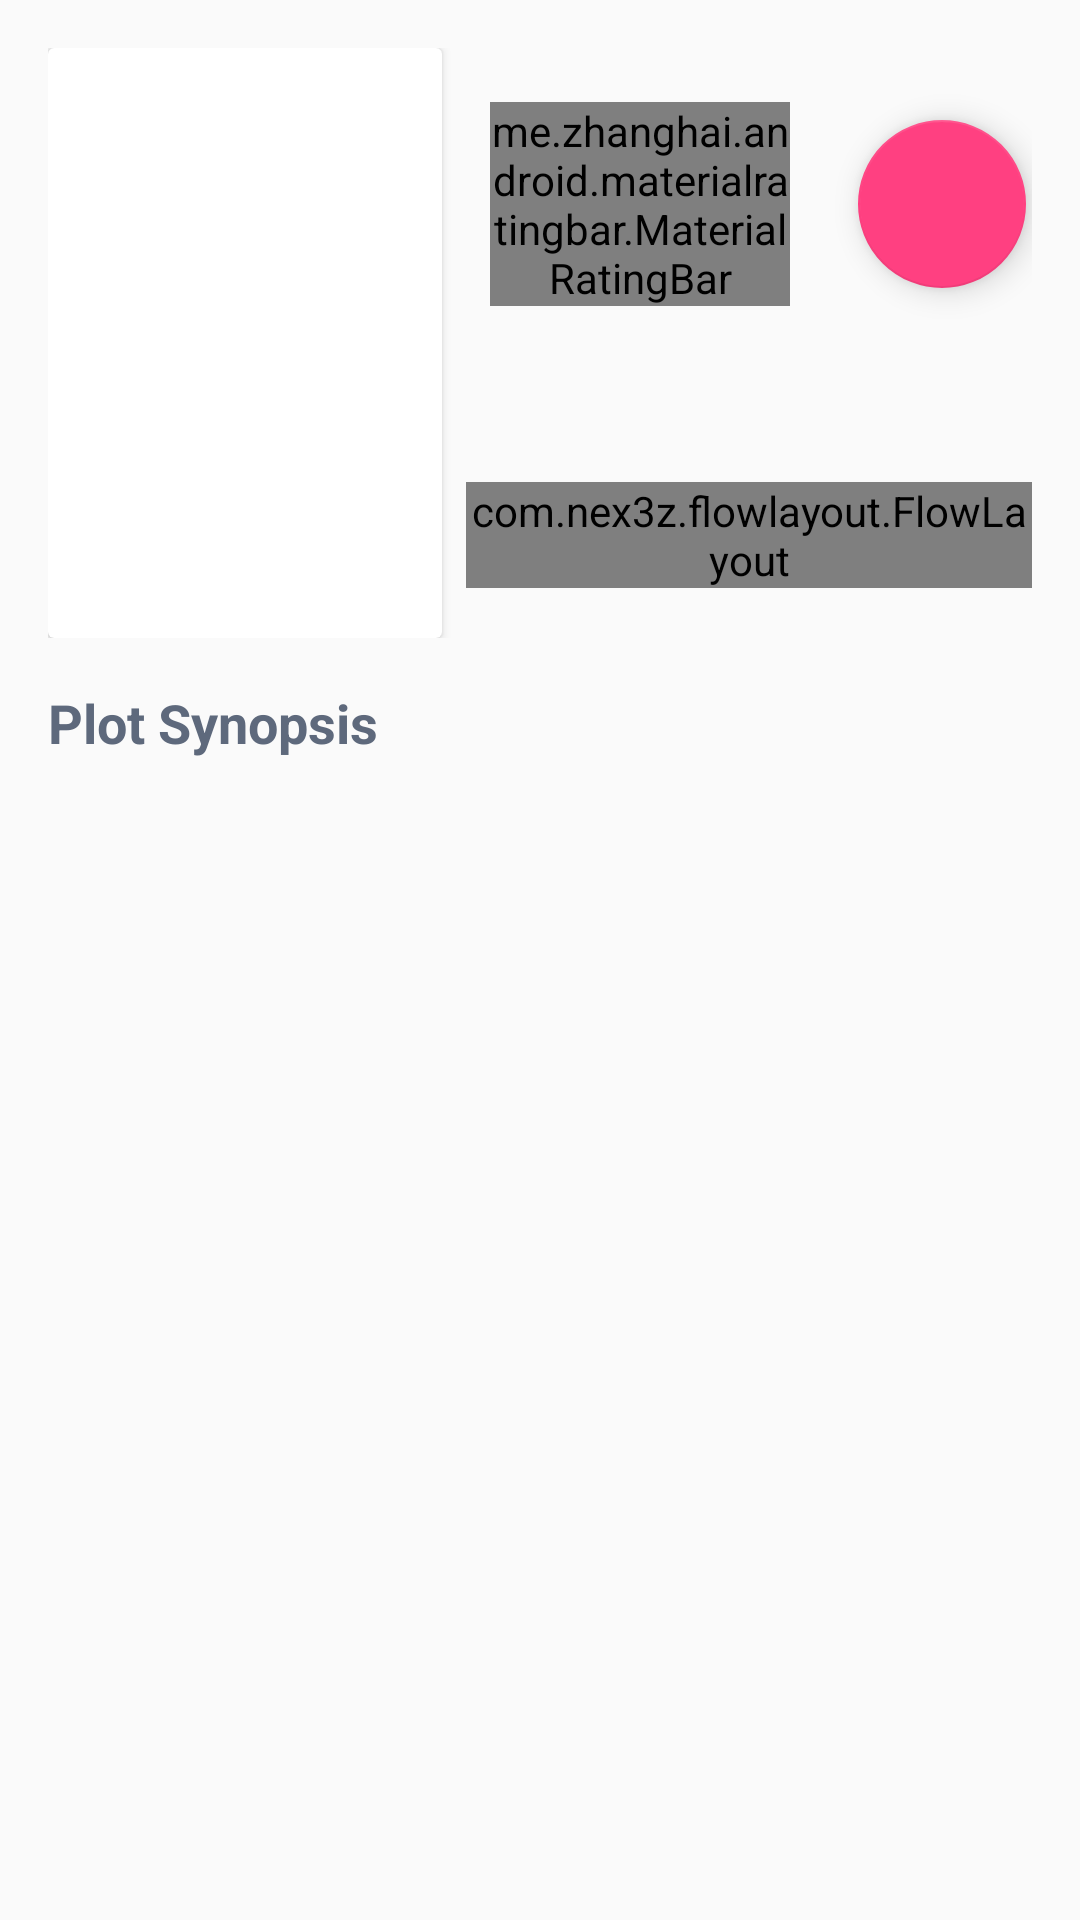

The Android layout XML behind this screen, and the referenced resources:
<!-- AndroidManifest.xml: application theme AppTheme -->
<!-- res/layout/fragment_movie_detail.xml -->
<?xml version="1.0" encoding="utf-8"?>
<android.support.v4.widget.NestedScrollView xmlns:android="http://schemas.android.com/apk/res/android"
    xmlns:app="http://schemas.android.com/apk/res-auto"
    xmlns:tools="http://schemas.android.com/tools"
    android:id="@+id/svDetailsContainer"
    android:layout_width="match_parent"
    android:layout_height="match_parent">

    <android.support.constraint.ConstraintLayout
        android:layout_width="match_parent"
        android:layout_height="match_parent">

        <android.support.constraint.ConstraintLayout
            android:id="@+id/topContainer"
            android:layout_width="match_parent"
            android:layout_height="wrap_content"
            android:layout_marginEnd="16dp"
            android:layout_marginStart="16dp"
            android:layout_marginTop="16dp"
            app:layout_constraintEnd_toEndOf="parent"
            app:layout_constraintStart_toStartOf="parent"
            app:layout_constraintTop_toTopOf="parent">


            <android.support.v7.widget.CardView
                android:id="@+id/cvVideo"
                style="@style/ItemCardView"
                android:layout_width="0dp"
                android:layout_height="0dp"
                app:layout_constraintDimensionRatio="w,3:2"
                app:layout_constraintEnd_toStartOf="@+id/guideline3"
                app:layout_constraintStart_toStartOf="parent"
                app:layout_constraintTop_toTopOf="parent">

                <ImageView
                    android:id="@+id/ivMovie"
                    android:layout_width="match_parent"
                    android:layout_height="match_parent"
                    android:adjustViewBounds="true"
                    android:contentDescription="@string/movie_picture_content_description"
                    android:scaleType="centerCrop"
                    app:srcCompat="@drawable/ic_launcher_foreground" />

            </android.support.v7.widget.CardView>

            <android.support.constraint.Guideline
                android:id="@+id/guideline3"
                android:layout_width="wrap_content"
                android:layout_height="wrap_content"
                android:orientation="vertical"
                app:layout_constraintGuide_percent="@dimen/movies_image_detail_width_percent" />

            <android.support.design.widget.FloatingActionButton
                android:id="@+id/fbLike"
                android:layout_width="wrap_content"
                android:layout_height="wrap_content"
                android:layout_marginEnd="2dp"
                app:layout_constraintBottom_toBottomOf="@+id/tvVoteValue"
                app:layout_constraintEnd_toEndOf="@+id/tvTitle"
                app:layout_constraintTop_toTopOf="@+id/tvVoteValue"
                app:srcCompat="@drawable/ic_thumb_up" />

            <TextView
                android:id="@+id/tvTitle"
                android:layout_width="0dp"
                android:layout_height="wrap_content"
                android:layout_marginStart="8dp"
                android:textAppearance="@style/MovieTitle"
                app:layout_constraintEnd_toEndOf="parent"
                app:layout_constraintStart_toEndOf="@+id/cvVideo"
                app:layout_constraintTop_toTopOf="@+id/cvVideo"
                tools:text="Title" />

            <TextView
                android:id="@+id/tvVoteValue"
                android:layout_width="0dp"
                android:layout_height="wrap_content"
                android:layout_marginTop="8dp"
                android:textAppearance="@style/MovieRating"
                app:layout_constraintStart_toStartOf="@+id/tvTitle"
                app:layout_constraintTop_toBottomOf="@+id/tvTitle"
                tools:text="8.0" />

            <me.zhanghai.android.materialratingbar.MaterialRatingBar
                android:id="@+id/ratingBar"
                style="@style/Widget.MaterialRatingBar.RatingBar.Indicator.Small"
                android:layout_width="0dp"
                android:layout_height="wrap_content"
                android:layout_marginEnd="8dp"
                android:layout_marginStart="8dp"
                android:numStars="5"
                android:rating="2.5"
                android:stepSize="0.1"
                app:layout_constraintBottom_toBottomOf="@+id/tvVoteValue"
                app:layout_constraintEnd_toStartOf="@+id/fbLike"
                app:layout_constraintHorizontal_bias="0.0"
                app:layout_constraintStart_toEndOf="@+id/tvVoteValue"
                app:layout_constraintTop_toTopOf="@+id/tvVoteValue"
                app:layout_constraintWidth_max="100dp"
                app:mrb_progressTint="@color/colorAccent" />

            <TextView
                android:id="@+id/tvReleaseDateValue"
                android:layout_width="0dp"
                android:layout_height="wrap_content"
                android:layout_marginTop="8dp"
                android:textAppearance="@style/MovieDate"
                app:layout_constraintEnd_toEndOf="@+id/tvTitle"
                app:layout_constraintStart_toStartOf="@+id/tvTitle"
                app:layout_constraintTop_toBottomOf="@+id/tvVoteValue"
                tools:text="Jan 13, 2017" />

            <TextView
                android:id="@+id/tvDurationValue"
                android:layout_width="0dp"
                android:layout_height="wrap_content"
                android:layout_marginTop="8dp"
                android:textAppearance="@style/MovieDate"
                app:layout_constraintEnd_toEndOf="@+id/tvTitle"
                app:layout_constraintStart_toStartOf="@+id/tvTitle"
                app:layout_constraintTop_toBottomOf="@+id/tvReleaseDateValue"
                tools:text="152 min" />

            <com.nex3z.flowlayout.FlowLayout
                android:id="@+id/genresContainer"
                android:layout_width="0dp"
                android:layout_height="wrap_content"
                android:layout_marginTop="8dp"
                app:flChildSpacing="10dp"
                app:flChildSpacingForLastRow="align"
                app:flFlow="true"
                app:flRowSpacing="10dp"
                app:layout_constraintEnd_toEndOf="@+id/tvTitle"
                app:layout_constraintStart_toStartOf="@+id/tvTitle"
                app:layout_constraintTop_toBottomOf="@id/tvDurationValue">

            </com.nex3z.flowlayout.FlowLayout>
        </android.support.constraint.ConstraintLayout>

        <TextView
            android:id="@+id/tvPlotLabel"
            android:layout_width="0dp"
            android:layout_height="wrap_content"
            android:layout_marginTop="16dp"
            android:text="@string/plot_synopsis"
            android:textAppearance="@style/MovieItemLabel"
            app:layout_constraintEnd_toEndOf="@+id/topContainer"
            app:layout_constraintStart_toStartOf="@+id/topContainer"
            app:layout_constraintTop_toBottomOf="@+id/topContainer" />

        <TextView
            android:id="@+id/tvPlotValue"
            android:layout_width="0dp"
            android:layout_height="wrap_content"
            android:textAppearance="@style/MovieItemValue"
            app:layout_constraintEnd_toEndOf="@+id/tvPlotLabel"
            app:layout_constraintStart_toStartOf="@+id/tvPlotLabel"
            app:layout_constraintTop_toBottomOf="@+id/tvPlotLabel"
            tools:text="No, Threepio's with them. Just hang on. We're almost there. Mmmm. Oh, my. Uh, I, uh - Take this off! I, uh, don't mean to intrude here. I, don't, no, no, no...Please don't get up. No! Stormtroopers? Here? We're in danger. I must tell the others. Oh, no! I've been shot!" />

        <android.support.v7.widget.RecyclerView
            android:id="@+id/rvVideos"
            android:layout_width="0dp"
            android:layout_height="wrap_content"
            android:layout_marginTop="16dp"
            android:visibility="gone"
            app:layout_constraintEnd_toEndOf="@+id/tvPlotValue"
            app:layout_constraintStart_toStartOf="@+id/tvPlotValue"
            app:layout_constraintTop_toBottomOf="@+id/tvPlotValue" />

        <TextView
            android:id="@+id/tvReviewsTitle"
            android:layout_width="0dp"
            android:layout_height="wrap_content"
            android:layout_marginTop="16dp"
            android:text="@string/reviews"
            android:textAppearance="@style/MovieItemLabel"
            android:visibility="gone"
            app:layout_constraintEnd_toEndOf="@+id/tvPlotValue"
            app:layout_constraintStart_toStartOf="@+id/tvPlotValue"
            app:layout_constraintTop_toBottomOf="@+id/rvVideos" />

        <android.support.v7.widget.RecyclerView
            android:id="@+id/rvReviews"
            android:layout_width="0dp"
            android:layout_height="wrap_content"
            android:paddingBottom="8dp"
            android:visibility="gone"
            app:layout_constraintEnd_toEndOf="@+id/tvPlotValue"
            app:layout_constraintHeight_max="300dp"
            app:layout_constraintStart_toStartOf="@+id/tvPlotValue"
            app:layout_constraintTop_toBottomOf="@+id/tvReviewsTitle" />

    </android.support.constraint.ConstraintLayout>
</android.support.v4.widget.NestedScrollView>
<!-- resources referenced by this layout -->
<resources>
  <color name="colorAccent">#FF4081</color>
  <item name="movies_image_detail_width_percent" format="float" type="dimen">0.4</item>
  <string name="movie_picture_content_description">Movie Image</string>
  <string name="plot_synopsis">Plot Synopsis</string>
  <string name="reviews">Reviews</string>
  <style name="ItemCardView" parent="CardView">
          <item name="cardElevation">2dp</item>
          <item name="android:foreground">?android:attr/selectableItemBackground</item>
          <item name="android:clickable">true</item>
      </style>
  <style name="MovieDate">
          <item name="android:textSize">20sp</item>
          <item name="android:textColor">@color/colorLightGrey</item>
      </style>
  <style name="MovieItemLabel">
          <item name="android:textColor">@color/colorDarkGrey</item>
          <item name="android:textSize">18sp</item>
          <item name="android:textStyle">bold</item>
      </style>
  <style name="MovieItemValue">
          <item name="android:textSize">18sp</item>
          <item name="android:textColor">@color/colorLightGrey</item>
      </style>
  <style name="MovieRating">
          <item name="android:textSize">22sp</item>
          <item name="android:textColor">@color/colorAccent</item>
      </style>
  <style name="MovieTitle">
          <item name="android:textSize">22sp</item>
          <item name="android:textColor">@color/colorDarkGrey</item>
          <item name="android:textStyle">bold</item>
      </style>
  <style name="AppTheme" parent="Theme.AppCompat.Light.DarkActionBar">
          
          <item name="colorPrimary">@color/colorPrimary</item>
          <item name="colorPrimaryDark">@color/colorPrimaryDark</item>
          <item name="colorAccent">@color/colorAccent</item>
      </style>
  <color name="colorLightGrey">#8D9BA9</color>
  <color name="colorDarkGrey">#5E697C</color>
  <color name="colorPrimary">#3F51B5</color>
  <color name="colorPrimaryDark">#303F9F</color>
</resources>
